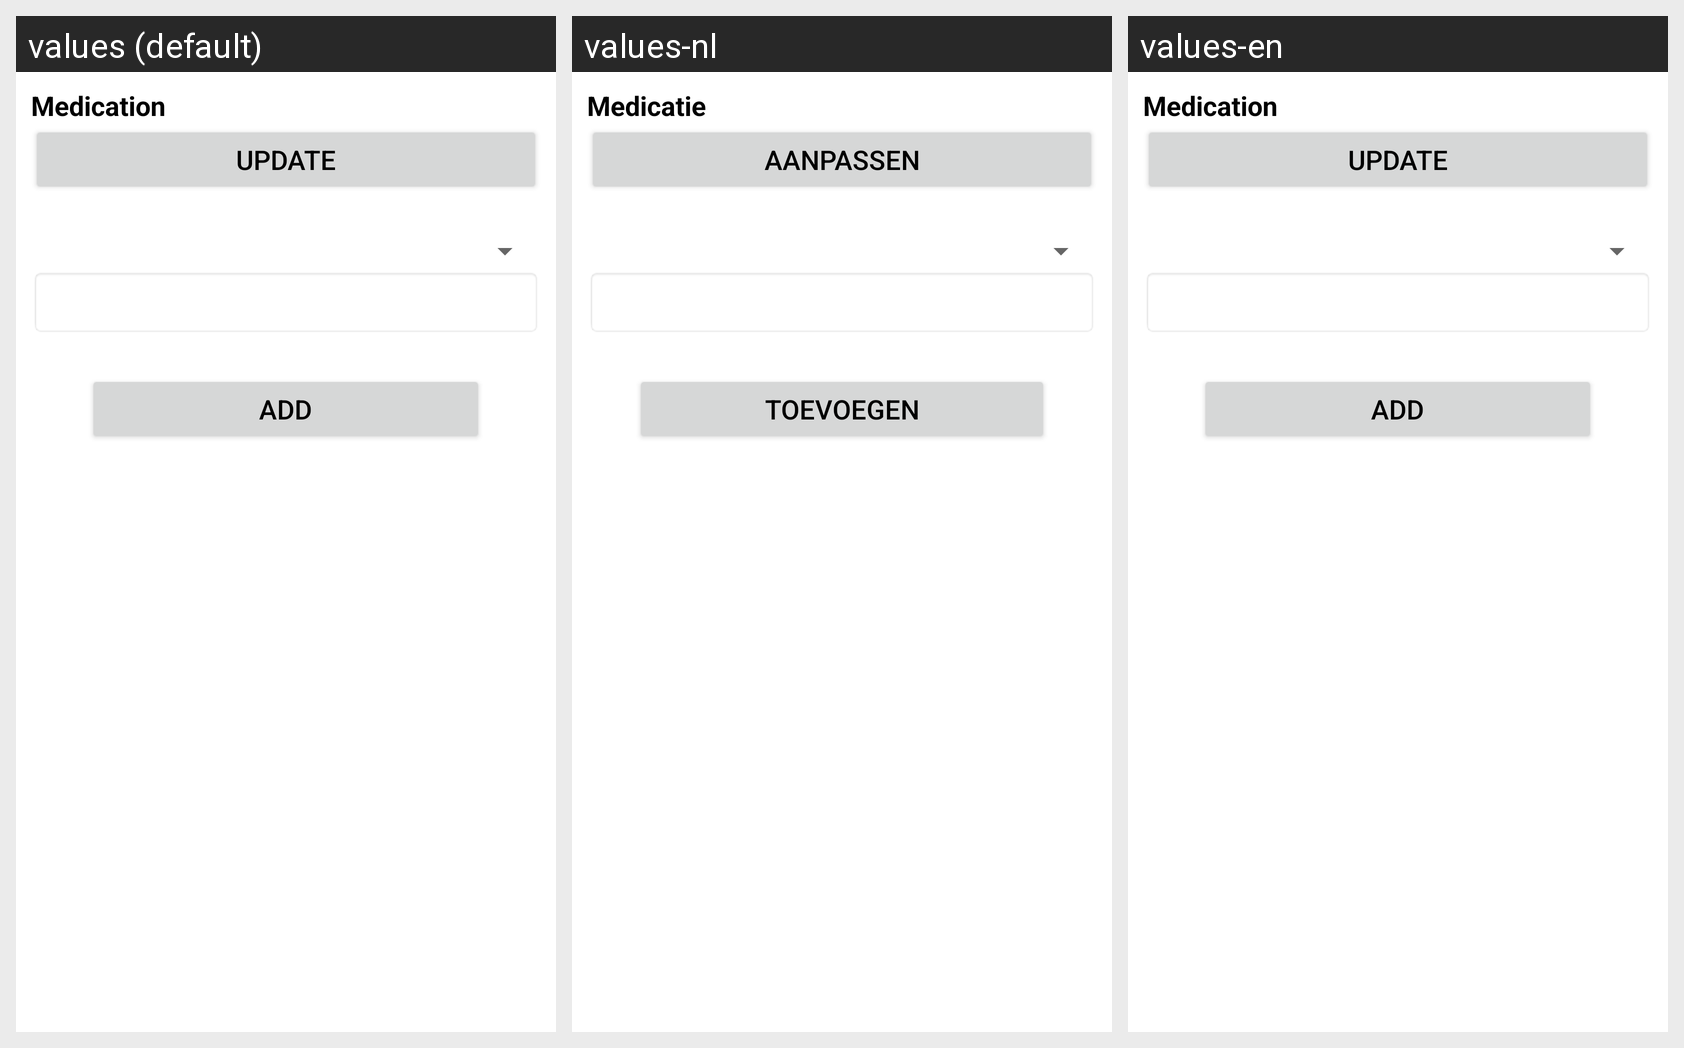

The same Android screen rendered under several of its app's locales, left to right. List the strings drawn on it with the default value and each locale's translation.
Android screen res/layout/show_add_medicine_event.xml rendered under 3 locales, left to right: values (default), values-nl, values-en. Device: Nexus 5 (rendered at 1080×1920; each locale shown at half size, 540×960, under a caption strip naming it); theme Theme.MaterialComponents.DayNight.NoActionBar.
Strings drawn on this screen, with the default value and each locale's value (text and hints the layout hard-codes, and strings that could not be matched under every locale, appear in the picture but are not listed):

titelAddMedicine
  values: Medication
  values-nl: Medicatie
  values-en: Medication

update
  values: Update
  values-nl: Aanpassen
  values-en: Update
